Labelled photos from "processed_data", an image-classification folder in syedowaisi/elpv-pred. The possible labels are: functional, mild, moderate, severe.

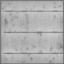
Label: functional

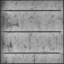
Label: moderate

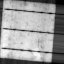
Label: mild

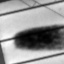
Label: severe

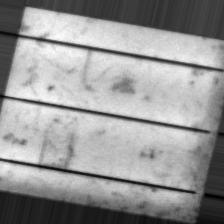
Label: moderate

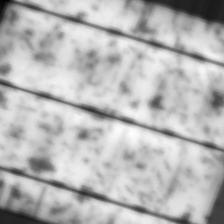
Label: mild
